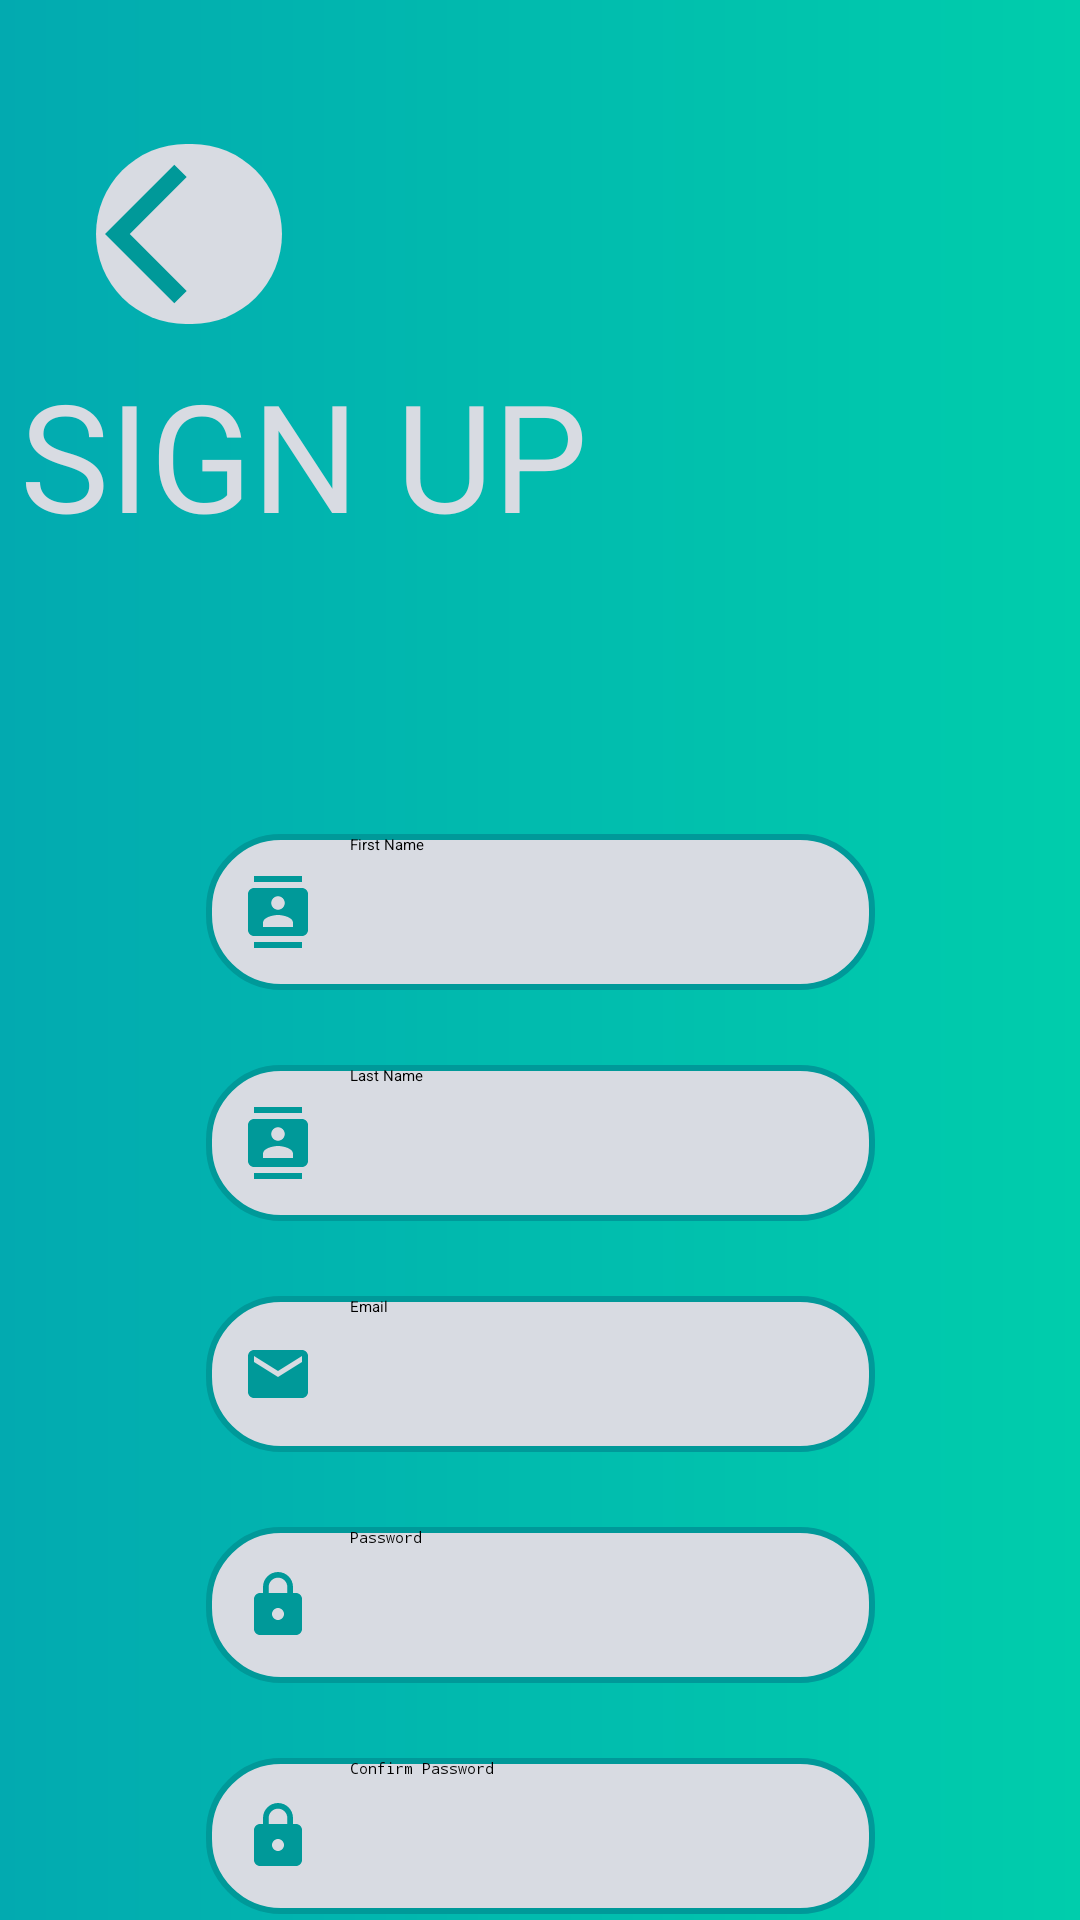

Here is an Android app screen rendered from its layout file. Give the layout XML and the strings, colors and styles it references.
<!-- AndroidManifest.xml: application theme Theme.B07DemoSummer2024 -->
<!-- res/layout/fragment_registration.xml -->
<?xml version="1.0" encoding="utf-8"?>
<androidx.constraintlayout.widget.ConstraintLayout xmlns:android="http://schemas.android.com/apk/res/android"
    xmlns:app="http://schemas.android.com/apk/res-auto"
    xmlns:tools="http://schemas.android.com/tools"
    android:id="@+id/registerPage"
    android:background="@drawable/appgradient"
    android:layout_width="match_parent"
    android:layout_height="match_parent">


    <ImageView
        android:id="@+id/GreyRectangleReg"
        android:layout_width="422dp"
        android:layout_height="703dp"
        android:layout_marginTop="35dp"
        app:layout_constraintEnd_toEndOf="parent"
        app:layout_constraintStart_toStartOf="parent"
        app:layout_constraintTop_toBottomOf="@+id/RegisterPageTitle"
        app:srcCompat="@drawable/rectangle" />

    <TextView
        android:id="@+id/RegisterPageTitle"
        android:layout_width="247dp"
        android:layout_height="85dp"
        android:layout_marginStart="32dp"
        android:layout_marginTop="10dp"
        android:layout_marginEnd="132dp"
        android:text="Sign Up"
        android:textAllCaps="true"
        android:textColor="@color/light"
        android:textSize="50dp"
        app:layout_constraintEnd_toEndOf="parent"
        app:layout_constraintStart_toStartOf="parent"
        app:layout_constraintTop_toBottomOf="@+id/registerBackButton" />

    <EditText
        android:id="@+id/editFirstName"
        android:layout_width="223dp"
        android:layout_height="52dp"
        android:layout_marginTop="40dp"
        android:background="@drawable/text_border"
        android:drawableStart="@drawable/pplicon"
        android:drawablePadding="12dp"
        android:hint="First Name"
        android:inputType="text"
        android:paddingStart="12dp"
        android:paddingEnd="12dp"
        app:layout_constraintEnd_toEndOf="parent"
        app:layout_constraintStart_toStartOf="parent"
        app:layout_constraintTop_toTopOf="@+id/GreyRectangleReg" />

    <EditText
        android:id="@+id/editLastName"
        android:layout_width="223dp"
        android:layout_height="52dp"
        android:layout_marginTop="25dp"
        android:background="@drawable/text_border"
        android:drawableStart="@drawable/pplicon"
        android:drawablePadding="12dp"
        android:hint="Last Name"
        android:inputType="text"
        android:paddingStart="12dp"
        android:paddingEnd="12dp"
        app:layout_constraintStart_toStartOf="@+id/editFirstName"
        app:layout_constraintTop_toBottomOf="@+id/editFirstName" />

    <EditText
        android:id="@+id/editEmail"
        android:layout_width="223dp"
        android:layout_height="52dp"
        android:layout_marginTop="25dp"
        android:background="@drawable/text_border"
        android:drawableStart="@drawable/mailicon"
        android:drawablePadding="12dp"
        android:hint="Email"
        android:inputType="textEmailAddress"
        android:paddingStart="12dp"
        android:paddingEnd="12dp"
        app:layout_constraintStart_toStartOf="@+id/editFirstName"
        app:layout_constraintTop_toBottomOf="@+id/editLastName" />

    <EditText
        android:id="@+id/editPassword"
        android:layout_width="223dp"
        android:layout_height="52dp"
        android:layout_marginTop="25dp"
        android:background="@drawable/text_border"
        android:drawableStart="@drawable/pwdlock"
        android:drawablePadding="12dp"
        android:hint="Password"
        android:inputType="textPassword"
        android:paddingStart="12dp"
        android:paddingEnd="12dp"
        app:layout_constraintStart_toStartOf="@+id/editFirstName"
        app:layout_constraintTop_toBottomOf="@+id/editEmail" />

    <EditText
        android:id="@+id/editConfirmPassword"
        android:layout_width="223dp"
        android:layout_height="52dp"
        android:layout_marginTop="25dp"
        android:background="@drawable/text_border"
        android:drawableStart="@drawable/pwdlock"
        android:drawablePadding="12dp"
        android:hint="Confirm Password"
        android:inputType="textPassword"
        android:paddingStart="12dp"
        android:paddingEnd="12dp"
        app:layout_constraintStart_toStartOf="@+id/editFirstName"
        app:layout_constraintTop_toBottomOf="@+id/editPassword" />

    <Button
        android:id="@+id/buttonUserRegister"
        android:layout_width="289dp"
        android:layout_height="65dp"
        android:layout_marginTop="20dp"
        android:backgroundTint="@color/teal"
        android:padding="10dp"
        android:text="Register"
        android:textColor="@color/white"
        android:textSize="20dp"
        app:layout_constraintEnd_toEndOf="parent"
        app:layout_constraintStart_toStartOf="parent"
        app:layout_constraintTop_toBottomOf="@+id/editConfirmPassword" />


    <ImageButton
        android:id="@+id/registerBackButton"
        android:layout_width="62dp"
        android:layout_height="60dp"
        android:layout_marginStart="32dp"
        android:layout_marginTop="48dp"
        android:background="@drawable/rectangle"
        android:backgroundTint="@color/light"
        android:contentDescription="Back"
        android:src="@drawable/backarrow"
        app:layout_constraintStart_toStartOf="parent"
        app:layout_constraintTop_toTopOf="parent" />

    <ImageView
        android:id="@+id/PlanetzeLogoReg"
        android:layout_width="262dp"
        android:layout_height="135dp"
        android:layout_marginTop="9dp"
        app:layout_constraintEnd_toEndOf="parent"
        app:layout_constraintStart_toStartOf="parent"
        app:layout_constraintTop_toBottomOf="@+id/buttonUserRegister"
        app:srcCompat="@drawable/logo" />
</androidx.constraintlayout.widget.ConstraintLayout>
<!-- resources referenced by this layout -->
<resources>
  <color name="light">#d8dbe2</color>
  <color name="teal">#009999</color>
  <color name="white">#FFFFFFFF</color>
  <!-- drawable appgradient (drawable) -->
  <?xml version="1.0" encoding="utf-8"?>
  <shape xmlns:android="http://schemas.android.com/apk/res/android" android:shape="rectangle">
  
      <gradient android:startColor="#02AAB0" android:endColor="#00CDAC" android:type="linear" ></gradient>
  
  </shape>
  <!-- drawable backarrow (drawable) -->
  <vector xmlns:android="http://schemas.android.com/apk/res/android" android:autoMirrored="true" android:height="24dp"  android:viewportHeight="24" android:viewportWidth="24" android:width="24dp">
        
      <path android:fillColor="@color/teal" android:pathData="M11.67,3.87L9.9,2.1 0,12l9.9,9.9 1.77,-1.77L3.54,12z"/>
      
  </vector>
  <!-- drawable logo: png bitmap (drawable, 41927 bytes) -->
  <!-- drawable mailicon (drawable) -->
  <vector xmlns:android="http://schemas.android.com/apk/res/android" android:height="24dp" android:viewportHeight="24" android:viewportWidth="24" android:width="24dp">
        
      <path android:fillColor="@color/teal" android:pathData="M20,4L4,4c-1.1,0 -1.99,0.9 -1.99,2L2,18c0,1.1 0.9,2 2,2h16c1.1,0 2,-0.9 2,-2L22,6c0,-1.1 -0.9,-2 -2,-2zM20,8l-8,5 -8,-5L4,6l8,5 8,-5v2z"/>
      
  </vector>
  <!-- drawable pplicon (drawable) -->
  <vector xmlns:android="http://schemas.android.com/apk/res/android" android:height="24dp"  android:viewportHeight="24" android:viewportWidth="24" android:width="24dp">
        
      <path android:fillColor="@color/teal" android:pathData="M20,0L4,0v2h16L20,0zM4,24h16v-2L4,22v2zM20,4L4,4c-1.1,0 -2,0.9 -2,2v12c0,1.1 0.9,2 2,2h16c1.1,0 2,-0.9 2,-2L22,6c0,-1.1 -0.9,-2 -2,-2zM12,6.75c1.24,0 2.25,1.01 2.25,2.25s-1.01,2.25 -2.25,2.25S9.75,10.24 9.75,9 10.76,6.75 12,6.75zM17,17L7,17v-1.5c0,-1.67 3.33,-2.5 5,-2.5s5,0.83 5,2.5L17,17z"/>
      
  </vector>
  <!-- drawable pwdlock (drawable) -->
  <vector xmlns:android="http://schemas.android.com/apk/res/android" android:height="24dp"  android:viewportHeight="24" android:viewportWidth="24" android:width="24dp">
        
      <path android:fillColor="@color/teal" android:pathData="M18,8h-1L17,6c0,-2.76 -2.24,-5 -5,-5S7,3.24 7,6v2L6,8c-1.1,0 -2,0.9 -2,2v10c0,1.1 0.9,2 2,2h12c1.1,0 2,-0.9 2,-2L20,10c0,-1.1 -0.9,-2 -2,-2zM12,17c-1.1,0 -2,-0.9 -2,-2s0.9,-2 2,-2 2,0.9 2,2 -0.9,2 -2,2zM15.1,8L8.9,8L8.9,6c0,-1.71 1.39,-3.1 3.1,-3.1 1.71,0 3.1,1.39 3.1,3.1v2z"/>
      
  </vector>
  <!-- drawable rectangle (drawable) -->
  <?xml version="1.0" encoding="UTF-8"?>
  <shape xmlns:android="http://schemas.android.com/apk/res/android" android:id="@+id/listview_background_shape">
      <padding android:left="2dp"
          android:top="2dp"
          android:right="2dp"
          android:bottom="2dp" />
      <corners android:radius="100dp" />
      <solid android:color="@color/light" />
  </shape>
  <!-- drawable text_border (drawable) -->
  <?xml version="1.0" encoding="utf-8"?>
  <selector xmlns:android="http://schemas.android.com/apk/res/android">
  
      <item android:state_enabled="true" >
          <shape android:shape="rectangle" >
              <solid android:color="@color/light" ></solid>
              <corners android:radius="24dp"></corners>
              <stroke android:color="@color/teal" android:width="2dp"></stroke>
  
          </shape>
  
      </item>
  
  </selector>
</resources>
